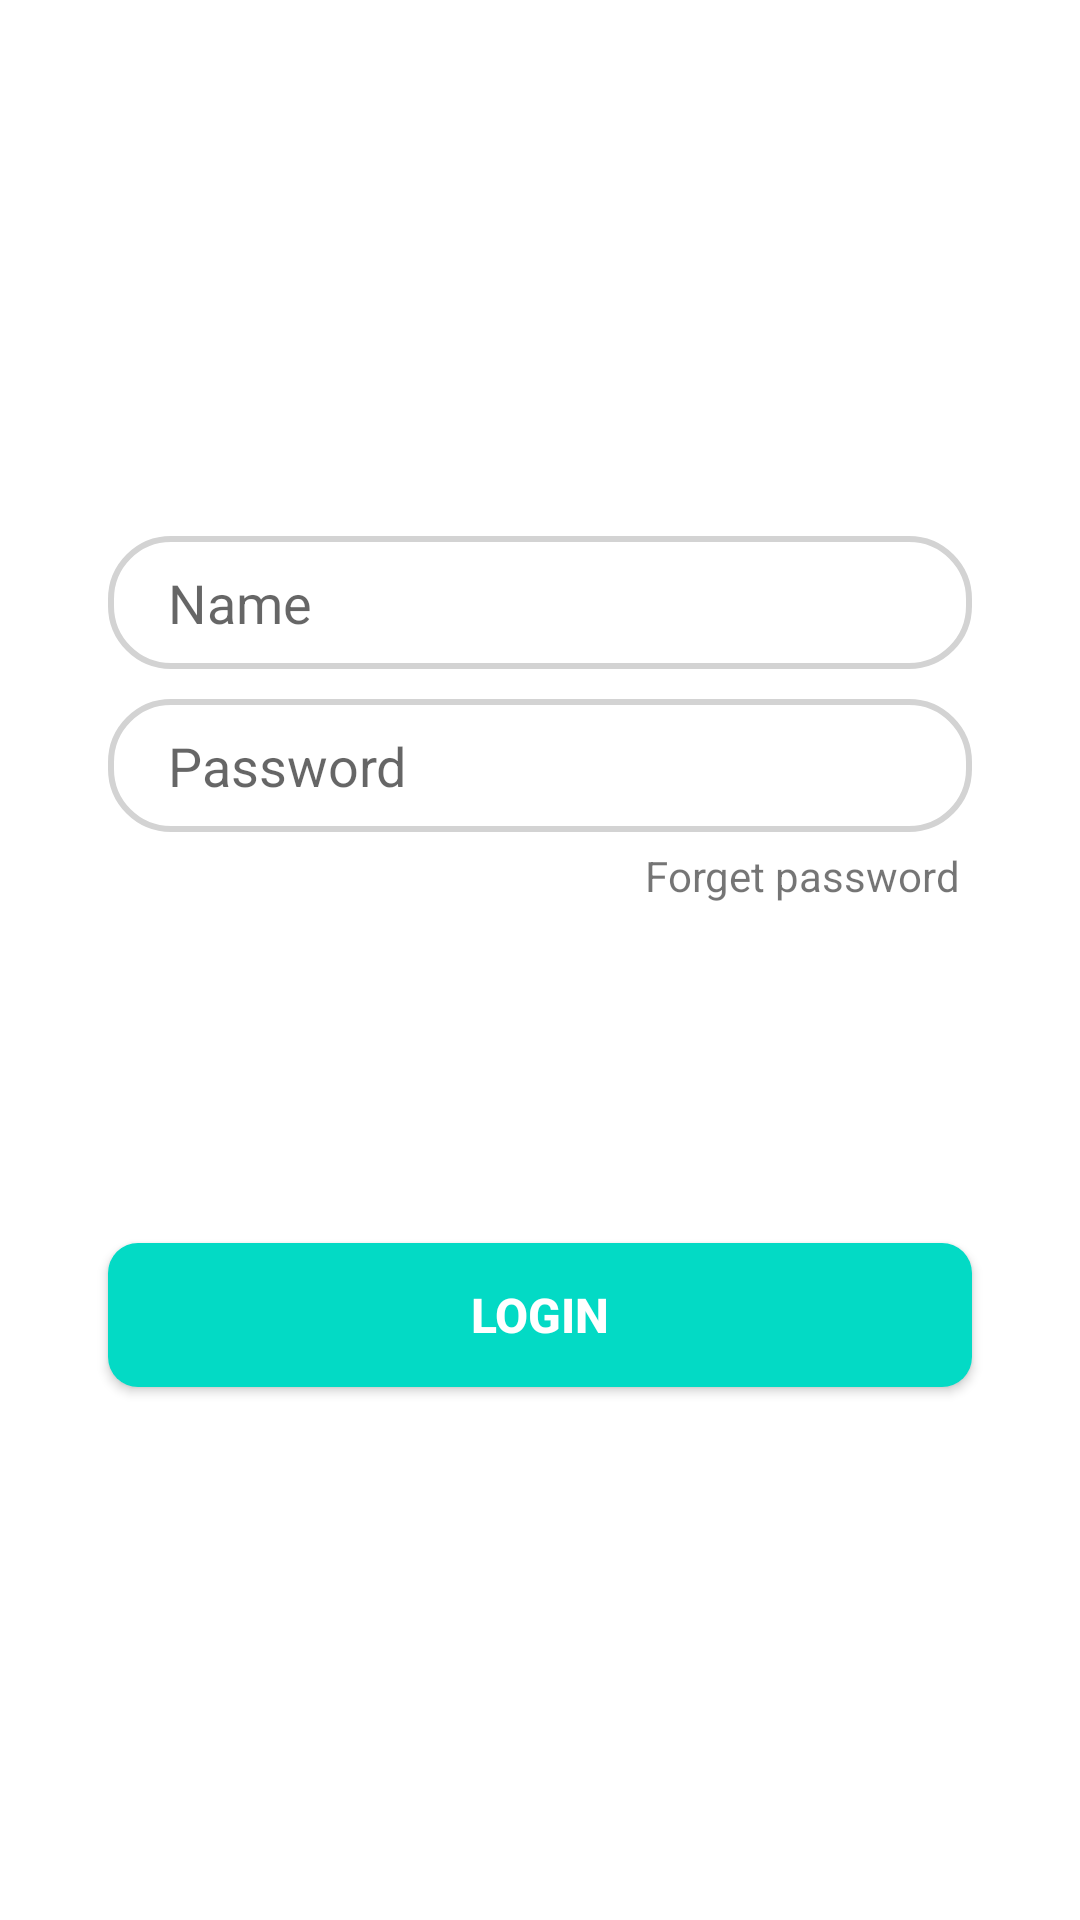

Write the Android layout XML for this screen, with the resource values it uses.
<!-- AndroidManifest.xml: application theme Theme.MeterReader -->
<!-- res/layout/activity_login.xml -->
<?xml version="1.0" encoding="utf-8"?>
<androidx.constraintlayout.widget.ConstraintLayout xmlns:android="http://schemas.android.com/apk/res/android"
    xmlns:app="http://schemas.android.com/apk/res-auto"
    xmlns:tools="http://schemas.android.com/tools"
    android:layout_width="match_parent"
    android:layout_height="match_parent"
    tools:context=".LoginActivity">

    <EditText
        android:id="@+id/Name"
        android:layout_width="0dp"
        android:layout_height="wrap_content"
        app:layout_constraintWidth_percent=".8"
        app:layout_constraintVertical_bias=".3"
        app:layout_constraintHorizontal_bias=".5"
        android:background="@drawable/edit_text_frgrment"
        android:drawableStart="@drawable/ic_person"
        android:drawablePadding="12dp"
        android:hint="@string/hintName"
        android:paddingLeft="20dp"
        android:paddingRight="20dp"
        android:paddingTop="10dp"
        android:paddingBottom="10dp"
        app:layout_constraintBottom_toBottomOf="parent"
        app:layout_constraintEnd_toEndOf="parent"
        app:layout_constraintStart_toStartOf="parent"
        app:layout_constraintTop_toTopOf="parent">

    </EditText>

    <EditText
        android:id="@+id/Password"
        android:layout_width="0dp"
        android:layout_height="wrap_content"
        android:inputType="textPassword"
        android:hint="@string/hintPassword"
        android:paddingLeft="20dp"
        android:paddingRight="20dp"
        android:paddingTop="10dp"
        android:paddingBottom="10dp"
        android:drawableStart="@drawable/ic_lock"
        android:drawablePadding="12dp"
        android:background="@drawable/edit_text_frgrment"
        app:layout_constraintVertical_bias="0"
        android:layout_marginTop="10dp"
        app:layout_constraintHorizontal_bias=".5"
        app:layout_constraintWidth_percent=".8"
        app:layout_constraintBottom_toBottomOf="parent"
        app:layout_constraintEnd_toEndOf="parent"
        app:layout_constraintStart_toStartOf="parent"
        app:layout_constraintTop_toBottomOf="@id/Name"
        >

    </EditText>

    <Button
        android:id="@+id/btnLogin"
        android:layout_width="0dp"
        android:layout_height="wrap_content"
        android:background="@drawable/menuback"
        android:text="@string/btnLogin"
        android:textColor="@color/white"
        android:textSize="16sp"
        android:textStyle="bold"
        app:backgroundTint="@color/teal_200"
        app:layout_constraintBottom_toBottomOf="parent"
        app:layout_constraintEnd_toEndOf="parent"
        app:layout_constraintStart_toStartOf="parent"
        app:layout_constraintTop_toTopOf="parent"
        app:layout_constraintVertical_bias="0.7"
        app:layout_constraintWidth_percent=".8">

    </Button>

    <TextView
        android:layout_width="wrap_content"
        android:layout_height="wrap_content"
        android:text="@string/hintForgetPassword"
        app:layout_constraintHorizontal_bias="1"
        android:layout_marginTop="5dp"
        android:layout_marginRight="40dp"
        android:layout_marginLeft="40dp"
        app:layout_constraintBottom_toBottomOf="parent"
        app:layout_constraintEnd_toEndOf="parent"
        app:layout_constraintStart_toStartOf="parent"
        app:layout_constraintTop_toBottomOf="@+id/Password"
        app:layout_constraintVertical_bias="0">

    </TextView>


</androidx.constraintlayout.widget.ConstraintLayout>
<!-- resources referenced by this layout -->
<resources>
  <color name="teal_200">#FF03DAC5</color>
  <color name="white">#FFFFFFFF</color>
  <!-- drawable edit_text_frgrment (drawable-v24) -->
  <?xml version="1.0" encoding="utf-8"?>
  <shape xmlns:android="http://schemas.android.com/apk/res/android">
  
      <corners android:radius="20dp">
  
      </corners>
      <stroke android:width="2dp"
          android:color="#D3D3D3">
  
      </stroke>
  
  </shape>
  <!-- drawable menuback (drawable-v24) -->
  <?xml version="1.0" encoding="utf-8"?>
  <selector xmlns:android="http://schemas.android.com/apk/res/android">
  
      <item android:state_pressed="true" >
          <shape>
              <corners android:radius="10dp"></corners>
              <solid
                  android:color="#DEDEDE" />
  
          </shape>
      </item>
  
  
      <item>
          <shape>
          <corners android:radius="10dp"></corners>
              <solid
                  android:color="#ffff" />
          </shape>
      </item>
  </selector>
  <string name="btnLogin">Login</string>
  <string name="hintForgetPassword">Forget password</string>
  <string name="hintName">Name</string>
  <string name="hintPassword">Password</string>
  <style name="Theme.MeterReader" parent="Theme.MaterialComponents.DayNight.DarkActionBar">
          
          <item name="colorPrimary">@color/light_blue_A200</item>
          <item name="colorPrimaryVariant">@color/light_blue_A400</item>
          <item name="colorOnPrimary">@color/white</item>
          
          <item name="colorSecondary">@color/teal_200</item>
          <item name="colorSecondaryVariant">@color/teal_700</item>
          <item name="colorOnSecondary">@color/black</item>
          
          <item name="android:statusBarColor" tools:targetApi="l">?attr/colorPrimaryVariant</item>
          
      </style>
  <color name="light_blue_A200">#FF40C4FF</color>
  <color name="light_blue_A400">#FF00B0FF</color>
  <color name="teal_700">#FF018786</color>
  <color name="black">#FF000000</color>
</resources>
